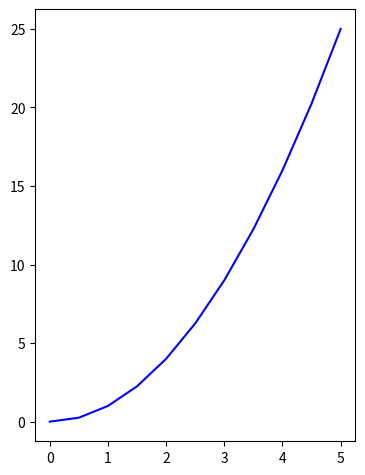
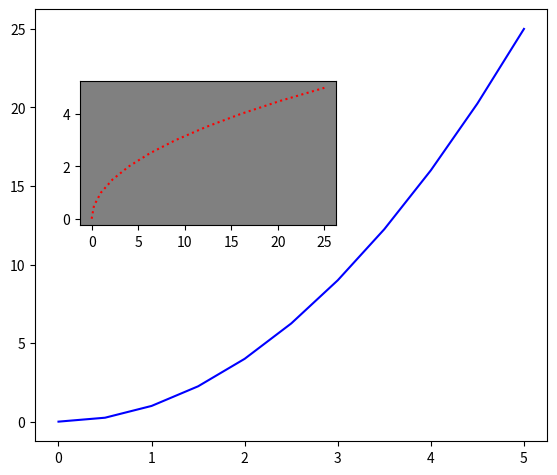

Write Python code to recreate these figures, in order.
import matplotlib.pyplot as plt
import numpy as np

x = np.linspace(0,5,11)
y = x ** 2

#esto de figure se puede ver como un lienso que es donde pintan los artista es de cir como una lamina en java
fig = plt.figure()
#ahora le agregare ES PA POSICION DONDE QUIERO QUE PINTE ESE LIENZO
axes = fig.add_axes([0.1,0.1,0.5,0.9])

#esto de figure se puede ver como un lienso que es donde pintan los artista es de cir como una lamina en java
fig = plt.figure()
#LO DE ADENTRO SON CORDENADAS NO SON LOS VALORES DE X : OSEA SON CORDENADAS COMO DONDE ESTARA UBICADA DENTRO DE LA VENTANA SON LOS DOS PRIMEROS VALORES , Y LOS OTROS DOS VALORES SON EL ANCHO Y LARGO
axes = fig.add_axes([0.1,0.1,0.5,0.9])
#----------------------------------------------------

"""ya en esta parte solo reemplazara los valores del eje por los que toma x and y y le generamos la lnea a zul """
axes.plot(x,y, 'b')
plt.show()

fig = plt.figure()
#LO DE ADENTRO SON CORDENADAS NO SON LOS VALORES DE X OSEA SON CORDENADAS COMO DONDE ESTARA UBICADA DENTRO DE LA VENTANA SON LOS DOS PRIMEROS VALORES , Y LOS OTROS DOS VALORES SON EL ANCHO Y LARGO
axes = fig.add_axes([0.1,0.1,0.8,0.9])
axes2 = fig.add_axes([0.17,0.55,0.4,0.3])

# axes.plot(x,y, 'b')
# axes2.plot(y,x, 'r:')
# axes2.set_facecolor('grey')
plt.show()

"""AHORA SI AGREGANDO NUESTRSO VALORES A LOS EJES Y QUE LO GRAFIQUE"""

fig = plt.figure()
axes = fig.add_axes([0.1,0.1,0.8,0.9])
axes2 = fig.add_axes([0.17,0.55,0.4,0.3])

axes.plot(x,y, 'b')
"""AHRORA LE ESTOY DICIENDO GRAFIQUE Y AL AXES 2 DELE OTRO FONDOP"""
axes2.plot(y,x, 'r:')
axes2.set_facecolor('grey')
plt.show()

